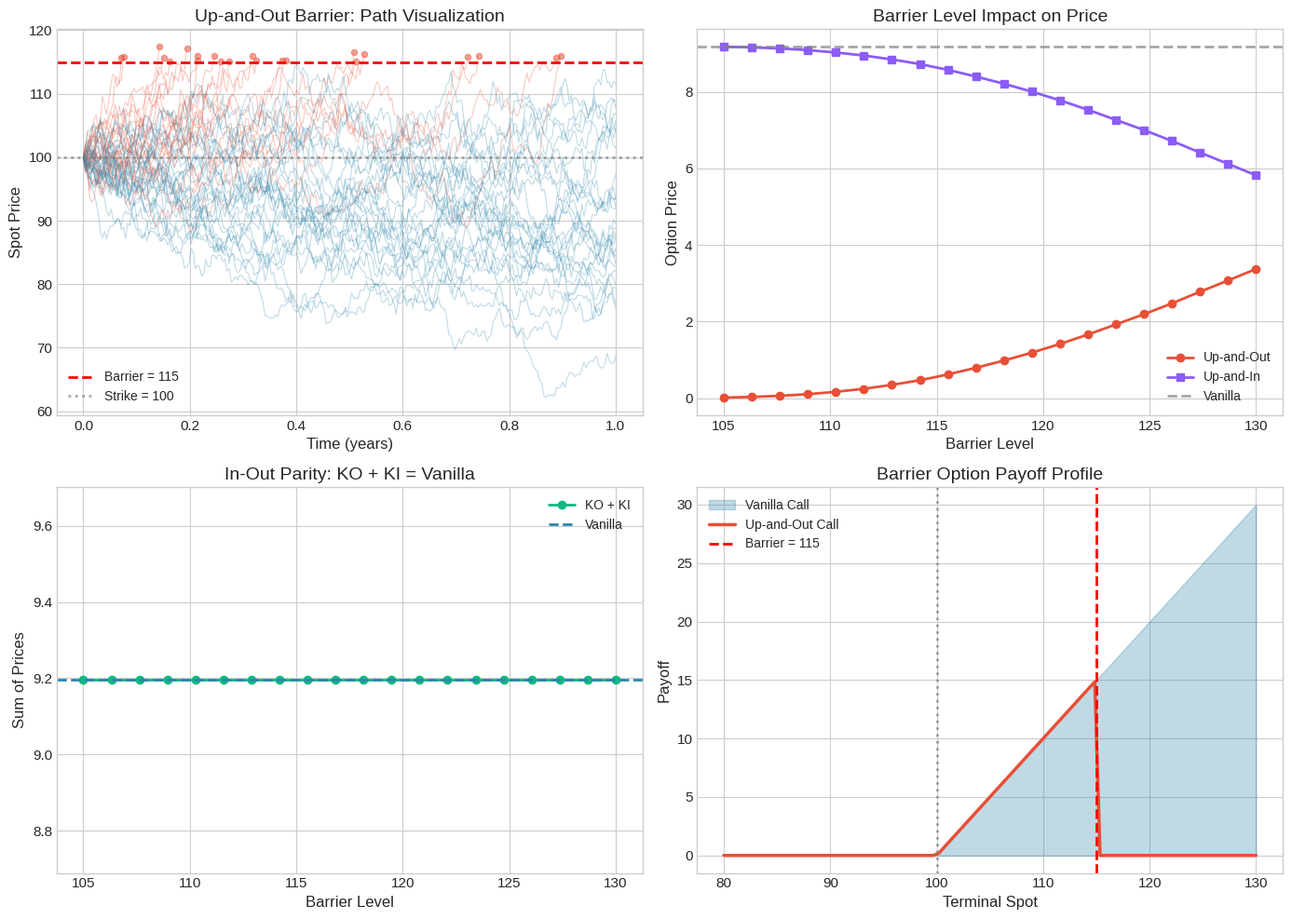
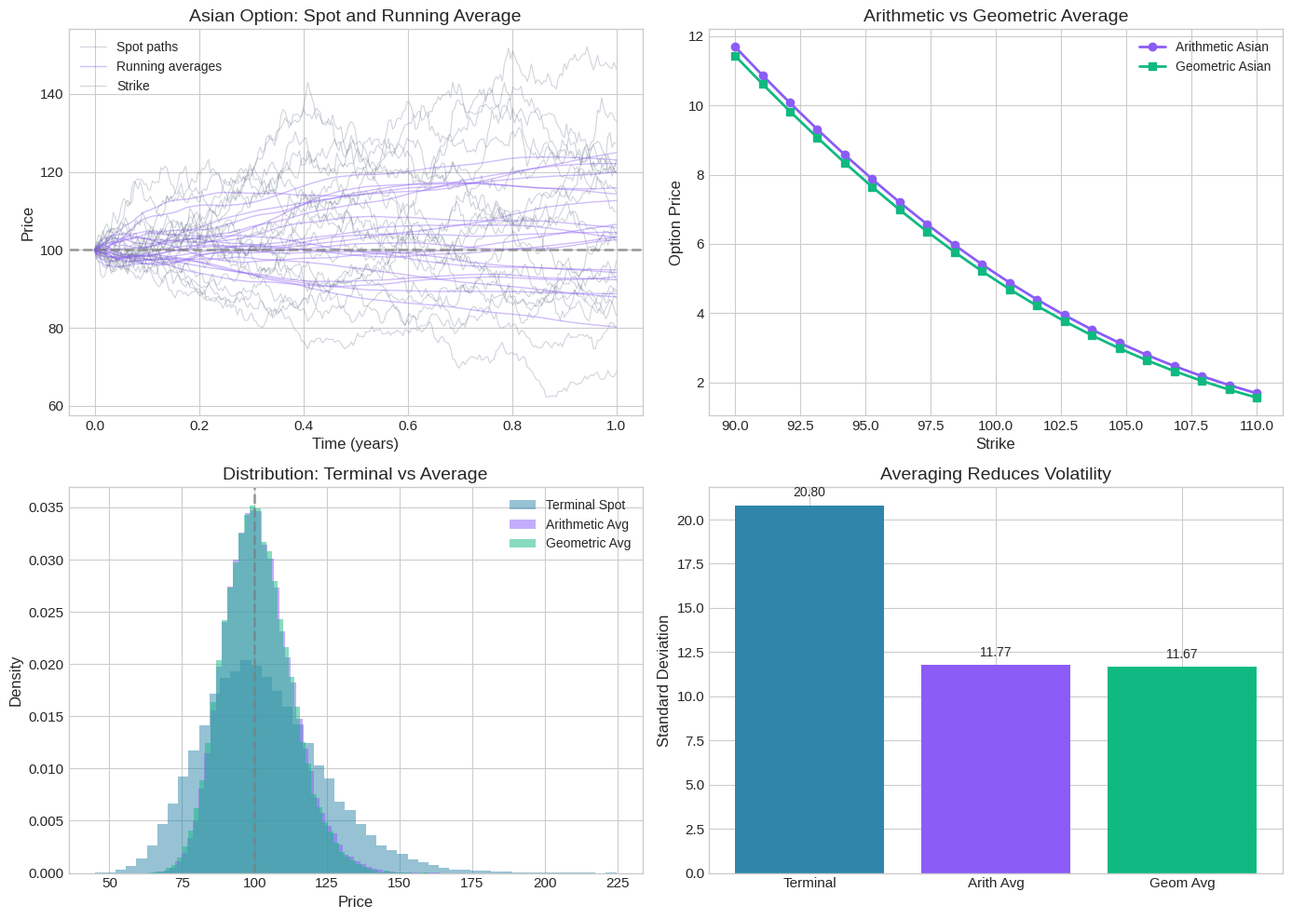
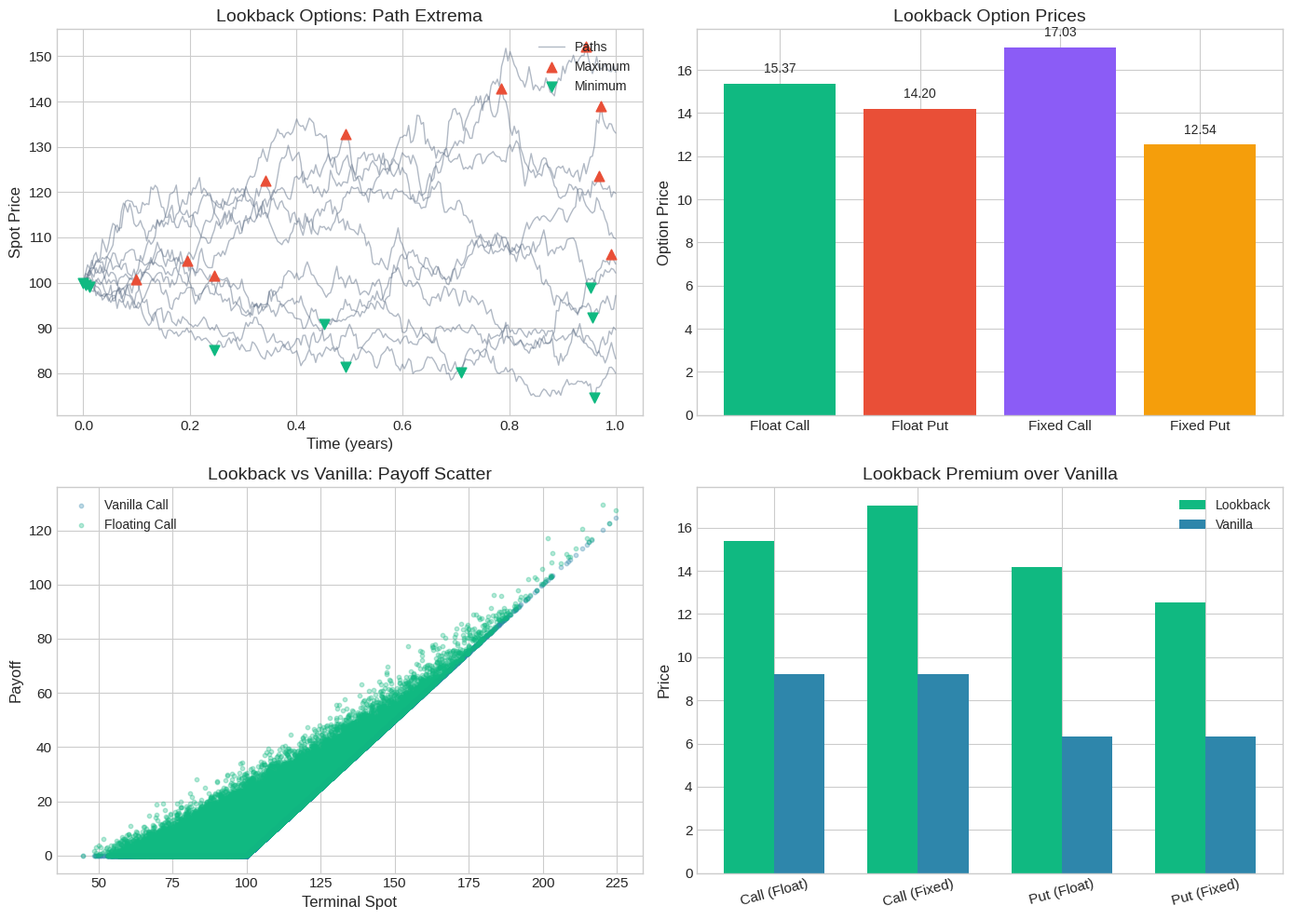
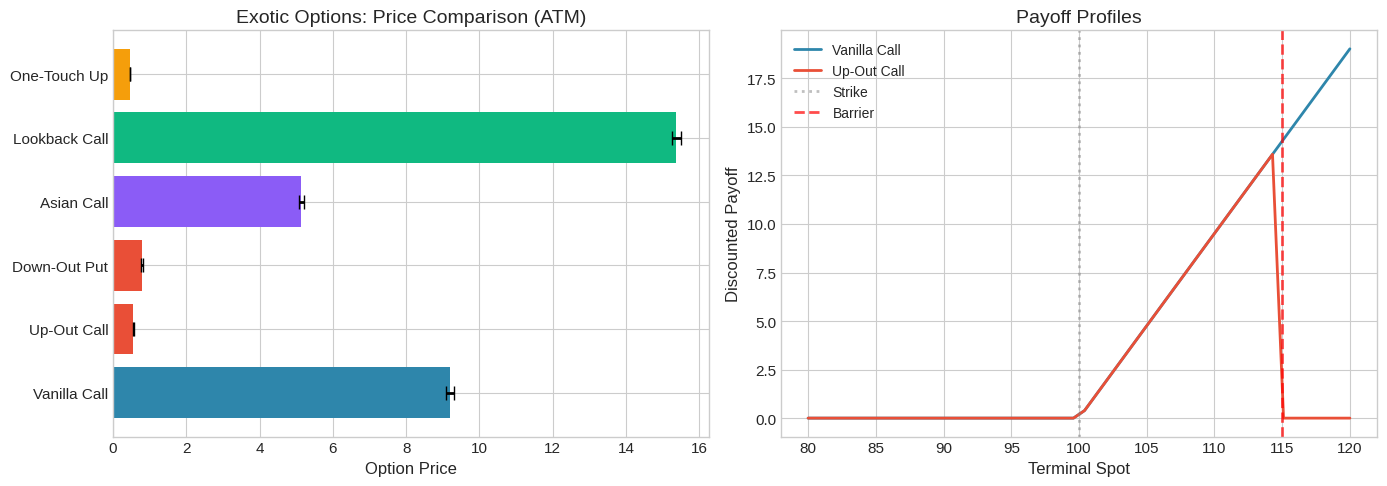

Write the Python code that produced these figures, in order.
#!/usr/bin/env python3
"""
Exotic Options Gallery: Barriers, Asians, Lookbacks, and Touch Options

This example showcases the exotic option products implemented in QuantStrata,
demonstrating their unique characteristics, pricing methods, and risk profiles.

Topics Covered:
- Barrier options (knock-in/knock-out)
- Asian options (arithmetic/geometric averaging)
- Lookback options (floating/fixed strike)
- Touch options (one-touch, no-touch)
- Path-dependent payoff visualization
- Risk profile comparison

Author: QuantStrata Team
"""

import numpy as np
import matplotlib.pyplot as plt
from typing import Tuple, List
from dataclasses import dataclass

# =============================================================================
# Configuration
# =============================================================================

plt.style.use('seaborn-v0_8-whitegrid')
plt.rcParams.update({
    'figure.figsize': (14, 8),
    'font.size': 11,
    'axes.titlesize': 14,
    'axes.labelsize': 12,
    'legend.fontsize': 10,
    'lines.linewidth': 2,
})

COLORS = {
    'vanilla': '#2E86AB',
    'barrier': '#E94F37',
    'asian': '#8B5CF6',
    'lookback': '#10B981',
    'touch': '#F59E0B',
    'path': '#64748B',
}

@dataclass
class MarketParams:
    """Common market parameters."""
    S0: float = 100.0        # Initial spot
    r: float = 0.05          # Risk-free rate
    q: float = 0.02          # Dividend yield
    sigma: float = 0.20      # Volatility
    T: float = 1.0           # Time to expiry

# =============================================================================
# Path Simulation
# =============================================================================

def simulate_gbm_paths(params: MarketParams, n_paths: int = 10000, 
                       n_steps: int = 252, seed: int = 42) -> np.ndarray:
    """Simulate GBM paths under risk-neutral measure."""
    np.random.seed(seed)
    
    dt = params.T / n_steps
    drift = (params.r - params.q - 0.5*params.sigma**2) * dt
    diffusion = params.sigma * np.sqrt(dt)
    
    Z = np.random.randn(n_steps, n_paths)
    log_returns = drift + diffusion * Z
    
    paths = np.zeros((n_steps + 1, n_paths))
    paths[0, :] = params.S0
    paths[1:, :] = params.S0 * np.exp(np.cumsum(log_returns, axis=0))
    
    return paths

# =============================================================================
# Barrier Option Pricing
# =============================================================================

def price_barrier_option(paths: np.ndarray, K: float, B: float, r: float, T: float,
                         option_type: str = 'call', barrier_type: str = 'up_and_out',
                         rebate: float = 0.0) -> Tuple[float, float]:
    """
    Price barrier option via Monte Carlo.
    
    Parameters
    ----------
    barrier_type : str
        'up_and_out', 'up_and_in', 'down_and_out', 'down_and_in'
    rebate : float
        Rebate paid if barrier is breached (for knock-out)
    """
    terminal = paths[-1, :]
    
    # Check barrier breach
    if barrier_type.startswith('up'):
        breached = np.any(paths >= B, axis=0)
    else:
        breached = np.any(paths <= B, axis=0)
    
    # Vanilla payoff
    if option_type == 'call':
        vanilla = np.maximum(terminal - K, 0)
    else:
        vanilla = np.maximum(K - terminal, 0)
    
    # Apply barrier logic
    if barrier_type.endswith('out'):
        payoffs = np.where(breached, rebate, vanilla)
    else:  # knock-in
        payoffs = np.where(breached, vanilla, 0)
    
    # Discount and compute
    disc_payoffs = np.exp(-r*T) * payoffs
    price = np.mean(disc_payoffs)
    stderr = np.std(disc_payoffs) / np.sqrt(len(disc_payoffs))
    
    return price, stderr

# =============================================================================
# Asian Option Pricing
# =============================================================================

def price_asian_option(paths: np.ndarray, K: float, r: float, T: float,
                       option_type: str = 'call', 
                       avg_type: str = 'arithmetic') -> Tuple[float, float]:
    """Price Asian option via Monte Carlo."""
    
    # Compute average
    if avg_type == 'arithmetic':
        avg = np.mean(paths, axis=0)
    else:  # geometric
        avg = np.exp(np.mean(np.log(paths), axis=0))
    
    # Payoff
    if option_type == 'call':
        payoffs = np.maximum(avg - K, 0)
    else:
        payoffs = np.maximum(K - avg, 0)
    
    disc_payoffs = np.exp(-r*T) * payoffs
    price = np.mean(disc_payoffs)
    stderr = np.std(disc_payoffs) / np.sqrt(len(disc_payoffs))
    
    return price, stderr

# =============================================================================
# Lookback Option Pricing
# =============================================================================

def price_lookback_option(paths: np.ndarray, K: float, r: float, T: float,
                          option_type: str = 'call',
                          lookback_type: str = 'floating') -> Tuple[float, float]:
    """Price lookback option via Monte Carlo."""
    terminal = paths[-1, :]
    
    if lookback_type == 'floating':
        if option_type == 'call':
            # Buy at minimum
            min_S = np.min(paths, axis=0)
            payoffs = terminal - min_S
        else:
            # Sell at maximum
            max_S = np.max(paths, axis=0)
            payoffs = max_S - terminal
    else:  # fixed strike
        if option_type == 'call':
            max_S = np.max(paths, axis=0)
            payoffs = np.maximum(max_S - K, 0)
        else:
            min_S = np.min(paths, axis=0)
            payoffs = np.maximum(K - min_S, 0)
    
    disc_payoffs = np.exp(-r*T) * payoffs
    price = np.mean(disc_payoffs)
    stderr = np.std(disc_payoffs) / np.sqrt(len(disc_payoffs))
    
    return price, stderr

# =============================================================================
# Touch Option Pricing
# =============================================================================

def price_touch_option(paths: np.ndarray, B: float, r: float, T: float,
                       direction: str = 'up', touch_type: str = 'one_touch',
                       payout: float = 1.0) -> Tuple[float, float]:
    """Price touch option via Monte Carlo."""
    
    # Check if barrier is touched
    if direction == 'up':
        touched = np.any(paths >= B, axis=0)
    else:
        touched = np.any(paths <= B, axis=0)
    
    # Payoff
    if touch_type == 'one_touch':
        payoffs = np.where(touched, payout, 0)
    else:  # no_touch
        payoffs = np.where(touched, 0, payout)
    
    disc_payoffs = np.exp(-r*T) * payoffs
    price = np.mean(disc_payoffs)
    stderr = np.std(disc_payoffs) / np.sqrt(len(disc_payoffs))
    
    return price, stderr

# =============================================================================
# Visualization Functions
# =============================================================================

def plot_barrier_analysis(params: MarketParams, paths: np.ndarray):
    """Visualize barrier option behavior."""
    fig, axes = plt.subplots(2, 2, figsize=(14, 10))
    
    K = 100
    barriers = np.linspace(105, 130, 20)
    
    # Sample paths with barrier
    ax = axes[0, 0]
    time_grid = np.linspace(0, params.T, paths.shape[0])
    B = 115
    
    for i in range(min(50, paths.shape[1])):
        path = paths[:, i]
        hit_idx = np.where(path >= B)[0]
        
        if len(hit_idx) > 0:
            ax.plot(time_grid[:hit_idx[0]+1], path[:hit_idx[0]+1], 
                   color=COLORS['barrier'], alpha=0.3, linewidth=0.8)
            ax.scatter(time_grid[hit_idx[0]], path[hit_idx[0]], 
                      color=COLORS['barrier'], s=20, alpha=0.5)
        else:
            ax.plot(time_grid, path, color=COLORS['vanilla'], alpha=0.3, linewidth=0.8)
    
    ax.axhline(B, color='red', linestyle='--', linewidth=2, label=f'Barrier = {B}')
    ax.axhline(K, color='gray', linestyle=':', alpha=0.7, label=f'Strike = {K}')
    ax.set_xlabel('Time (years)')
    ax.set_ylabel('Spot Price')
    ax.set_title('Up-and-Out Barrier: Path Visualization')
    ax.legend()
    
    # Barrier level impact
    ax = axes[0, 1]
    uo_prices = [price_barrier_option(paths, K, B, params.r, params.T, 
                                       'call', 'up_and_out')[0] for B in barriers]
    ui_prices = [price_barrier_option(paths, K, B, params.r, params.T,
                                       'call', 'up_and_in')[0] for B in barriers]
    
    ax.plot(barriers, uo_prices, '-o', color=COLORS['barrier'], 
           markersize=6, label='Up-and-Out')
    ax.plot(barriers, ui_prices, '-s', color=COLORS['asian'],
           markersize=6, label='Up-and-In')
    ax.axhline(price_barrier_option(paths, K, 1000, params.r, params.T,
                                    'call', 'up_and_out')[0],
              color='gray', linestyle='--', alpha=0.7, label='Vanilla')
    
    ax.set_xlabel('Barrier Level')
    ax.set_ylabel('Option Price')
    ax.set_title('Barrier Level Impact on Price')
    ax.legend()
    
    # In-Out parity check
    ax = axes[1, 0]
    vanilla_price = price_barrier_option(paths, K, 1000, params.r, params.T,
                                         'call', 'up_and_out')[0]
    
    sum_prices = [uo + ui for uo, ui in zip(uo_prices, ui_prices)]
    
    ax.plot(barriers, sum_prices, '-o', color=COLORS['lookback'],
           markersize=6, label='KO + KI')
    ax.axhline(vanilla_price, color=COLORS['vanilla'], linestyle='--',
              linewidth=2, label='Vanilla')
    
    ax.set_xlabel('Barrier Level')
    ax.set_ylabel('Sum of Prices')
    ax.set_title('In-Out Parity: KO + KI = Vanilla')
    ax.legend()
    
    # Payoff comparison
    ax = axes[1, 1]
    spots = np.linspace(80, 130, 100)
    B = 115
    
    vanilla_payoff = np.maximum(spots - K, 0)
    uo_payoff = np.where(spots < B, vanilla_payoff, 0)
    
    ax.fill_between(spots, 0, vanilla_payoff, alpha=0.3, 
                   color=COLORS['vanilla'], label='Vanilla Call')
    ax.plot(spots, uo_payoff, color=COLORS['barrier'], linewidth=2.5,
           label='Up-and-Out Call')
    ax.axvline(B, color='red', linestyle='--', label=f'Barrier = {B}')
    ax.axvline(K, color='gray', linestyle=':', alpha=0.7)
    
    ax.set_xlabel('Terminal Spot')
    ax.set_ylabel('Payoff')
    ax.set_title('Barrier Option Payoff Profile')
    ax.legend()
    
    plt.tight_layout()
    plt.savefig('barrier_analysis.png', dpi=150, bbox_inches='tight')
    plt.show()

def plot_asian_analysis(params: MarketParams, paths: np.ndarray):
    """Visualize Asian option behavior."""
    fig, axes = plt.subplots(2, 2, figsize=(14, 10))
    
    K = 100
    
    # Sample paths with average
    ax = axes[0, 0]
    time_grid = np.linspace(0, params.T, paths.shape[0])
    
    for i in range(min(20, paths.shape[1])):
        path = paths[:, i]
        ax.plot(time_grid, path, color=COLORS['path'], alpha=0.3, linewidth=0.8)
        
        # Running average
        avg = np.cumsum(path) / np.arange(1, len(path)+1)
        ax.plot(time_grid, avg, color=COLORS['asian'], alpha=0.4, linewidth=1)
    
    ax.axhline(K, color='gray', linestyle='--', alpha=0.7, label=f'Strike = {K}')
    ax.set_xlabel('Time (years)')
    ax.set_ylabel('Price')
    ax.set_title('Asian Option: Spot and Running Average')
    ax.legend(['Spot paths', 'Running averages', 'Strike'])
    
    # Arithmetic vs Geometric
    ax = axes[0, 1]
    strikes = np.linspace(90, 110, 20)
    
    arith_prices = [price_asian_option(paths, k, params.r, params.T, 
                                       'call', 'arithmetic')[0] for k in strikes]
    geom_prices = [price_asian_option(paths, k, params.r, params.T,
                                      'call', 'geometric')[0] for k in strikes]
    
    ax.plot(strikes, arith_prices, '-o', color=COLORS['asian'],
           markersize=6, label='Arithmetic Asian')
    ax.plot(strikes, geom_prices, '-s', color=COLORS['lookback'],
           markersize=6, label='Geometric Asian')
    
    ax.set_xlabel('Strike')
    ax.set_ylabel('Option Price')
    ax.set_title('Arithmetic vs Geometric Average')
    ax.legend()
    
    # Price distribution
    ax = axes[1, 0]
    arith_avg = np.mean(paths, axis=0)
    geom_avg = np.exp(np.mean(np.log(paths), axis=0))
    terminal = paths[-1, :]
    
    ax.hist(terminal, bins=50, alpha=0.5, density=True, 
           color=COLORS['vanilla'], label='Terminal Spot')
    ax.hist(arith_avg, bins=50, alpha=0.5, density=True,
           color=COLORS['asian'], label='Arithmetic Avg')
    ax.hist(geom_avg, bins=50, alpha=0.5, density=True,
           color=COLORS['lookback'], label='Geometric Avg')
    
    ax.axvline(K, color='gray', linestyle='--', alpha=0.7)
    ax.set_xlabel('Price')
    ax.set_ylabel('Density')
    ax.set_title('Distribution: Terminal vs Average')
    ax.legend()
    
    # Volatility reduction
    ax = axes[1, 1]
    avg_types = ['Terminal', 'Arith Avg', 'Geom Avg']
    stds = [np.std(terminal), np.std(arith_avg), np.std(geom_avg)]
    
    bars = ax.bar(avg_types, stds, color=[COLORS['vanilla'], 
                                          COLORS['asian'], COLORS['lookback']])
    
    ax.set_ylabel('Standard Deviation')
    ax.set_title('Averaging Reduces Volatility')
    
    for bar, std in zip(bars, stds):
        ax.text(bar.get_x() + bar.get_width()/2, bar.get_height() + 0.5,
               f'{std:.2f}', ha='center', fontsize=10)
    
    plt.tight_layout()
    plt.savefig('asian_analysis.png', dpi=150, bbox_inches='tight')
    plt.show()

def plot_lookback_analysis(params: MarketParams, paths: np.ndarray):
    """Visualize lookback option behavior."""
    fig, axes = plt.subplots(2, 2, figsize=(14, 10))
    
    K = 100
    
    # Sample paths with extrema
    ax = axes[0, 0]
    time_grid = np.linspace(0, params.T, paths.shape[0])
    
    for i in range(min(10, paths.shape[1])):
        path = paths[:, i]
        ax.plot(time_grid, path, color=COLORS['path'], alpha=0.5, linewidth=1)
        
        # Mark maximum and minimum
        max_idx = np.argmax(path)
        min_idx = np.argmin(path)
        
        ax.scatter(time_grid[max_idx], path[max_idx], color=COLORS['barrier'],
                  s=60, zorder=5, marker='^')
        ax.scatter(time_grid[min_idx], path[min_idx], color=COLORS['lookback'],
                  s=60, zorder=5, marker='v')
    
    ax.set_xlabel('Time (years)')
    ax.set_ylabel('Spot Price')
    ax.set_title('Lookback Options: Path Extrema')
    ax.legend(['Paths', 'Maximum', 'Minimum'], loc='upper right')
    
    # Floating vs Fixed
    ax = axes[0, 1]
    
    products = ['Float Call', 'Float Put', 'Fixed Call', 'Fixed Put']
    
    float_call, _ = price_lookback_option(paths, K, params.r, params.T, 'call', 'floating')
    float_put, _ = price_lookback_option(paths, K, params.r, params.T, 'put', 'floating')
    fixed_call, _ = price_lookback_option(paths, K, params.r, params.T, 'call', 'fixed')
    fixed_put, _ = price_lookback_option(paths, K, params.r, params.T, 'put', 'fixed')
    
    prices = [float_call, float_put, fixed_call, fixed_put]
    colors_list = [COLORS['lookback'], COLORS['barrier'], 
                   COLORS['asian'], COLORS['touch']]
    
    bars = ax.bar(products, prices, color=colors_list)
    ax.set_ylabel('Option Price')
    ax.set_title('Lookback Option Prices')
    
    for bar, price in zip(bars, prices):
        ax.text(bar.get_x() + bar.get_width()/2, bar.get_height() + 0.5,
               f'{price:.2f}', ha='center', fontsize=10)
    
    # Payoff comparison
    ax = axes[1, 0]
    terminal = paths[-1, :]
    min_S = np.min(paths, axis=0)
    max_S = np.max(paths, axis=0)
    
    # Scatter plot of payoffs
    float_call_payoffs = terminal - min_S
    vanilla_call_payoffs = np.maximum(terminal - K, 0)
    
    ax.scatter(terminal, vanilla_call_payoffs, alpha=0.3, s=10,
              color=COLORS['vanilla'], label='Vanilla Call')
    ax.scatter(terminal, float_call_payoffs, alpha=0.3, s=10,
              color=COLORS['lookback'], label='Floating Call')
    
    ax.set_xlabel('Terminal Spot')
    ax.set_ylabel('Payoff')
    ax.set_title('Lookback vs Vanilla: Payoff Scatter')
    ax.legend()
    
    # Premium analysis
    ax = axes[1, 1]
    
    # Vanilla prices for reference
    from scipy.stats import norm
    d1 = (np.log(params.S0/K) + (params.r - params.q + 0.5*params.sigma**2)*params.T) / \
         (params.sigma*np.sqrt(params.T))
    d2 = d1 - params.sigma*np.sqrt(params.T)
    vanilla_call_bsm = params.S0*np.exp(-params.q*params.T)*norm.cdf(d1) - \
                       K*np.exp(-params.r*params.T)*norm.cdf(d2)
    vanilla_put_bsm = K*np.exp(-params.r*params.T)*norm.cdf(-d2) - \
                      params.S0*np.exp(-params.q*params.T)*norm.cdf(-d1)
    
    categories = ['Call (Float)', 'Call (Fixed)', 'Put (Float)', 'Put (Fixed)']
    lookback_prices = [float_call, fixed_call, float_put, fixed_put]
    vanilla_ref = [vanilla_call_bsm, vanilla_call_bsm, vanilla_put_bsm, vanilla_put_bsm]
    
    x = np.arange(len(categories))
    width = 0.35
    
    ax.bar(x - width/2, lookback_prices, width, label='Lookback', color=COLORS['lookback'])
    ax.bar(x + width/2, vanilla_ref, width, label='Vanilla', color=COLORS['vanilla'])
    
    ax.set_xticks(x)
    ax.set_xticklabels(categories, rotation=15)
    ax.set_ylabel('Price')
    ax.set_title('Lookback Premium over Vanilla')
    ax.legend()
    
    plt.tight_layout()
    plt.savefig('lookback_analysis.png', dpi=150, bbox_inches='tight')
    plt.show()

def plot_exotic_comparison(params: MarketParams, paths: np.ndarray):
    """Compare all exotic option types."""
    fig, axes = plt.subplots(1, 2, figsize=(14, 5))
    
    K = params.S0  # ATM
    B_up = params.S0 * 1.15
    B_down = params.S0 * 0.85
    
    # Compute all prices
    products = {
        'Vanilla Call': price_barrier_option(paths, K, 1000, params.r, params.T, 'call', 'up_and_out'),
        'Up-Out Call': price_barrier_option(paths, K, B_up, params.r, params.T, 'call', 'up_and_out'),
        'Down-Out Put': price_barrier_option(paths, K, B_down, params.r, params.T, 'put', 'down_and_out'),
        'Asian Call': price_asian_option(paths, K, params.r, params.T, 'call', 'arithmetic'),
        'Lookback Call': price_lookback_option(paths, K, params.r, params.T, 'call', 'floating'),
        'One-Touch Up': price_touch_option(paths, B_up, params.r, params.T, 'up', 'one_touch'),
    }
    
    # Price comparison
    ax = axes[0]
    names = list(products.keys())
    prices = [products[n][0] for n in names]
    errors = [products[n][1] * 1.96 for n in names]
    colors_list = [COLORS['vanilla'], COLORS['barrier'], COLORS['barrier'],
                   COLORS['asian'], COLORS['lookback'], COLORS['touch']]
    
    bars = ax.barh(names, prices, xerr=errors, capsize=5, color=colors_list)
    ax.set_xlabel('Option Price')
    ax.set_title('Exotic Options: Price Comparison (ATM)')
    
    # Risk profiles
    ax = axes[1]
    spots_range = np.linspace(0.8, 1.2, 50) * params.S0
    
    # Compute prices across spot range (simplified - using terminal payoff)
    vanilla_profile = np.maximum(spots_range - K, 0) * np.exp(-params.r * params.T)
    barrier_profile = np.where(spots_range < B_up, 
                               np.maximum(spots_range - K, 0), 0) * np.exp(-params.r * params.T)
    
    ax.plot(spots_range, vanilla_profile, color=COLORS['vanilla'], 
           linewidth=2, label='Vanilla Call')
    ax.plot(spots_range, barrier_profile, color=COLORS['barrier'],
           linewidth=2, label='Up-Out Call')
    
    ax.axvline(K, color='gray', linestyle=':', alpha=0.5, label='Strike')
    ax.axvline(B_up, color='red', linestyle='--', alpha=0.7, label='Barrier')
    
    ax.set_xlabel('Terminal Spot')
    ax.set_ylabel('Discounted Payoff')
    ax.set_title('Payoff Profiles')
    ax.legend()
    
    plt.tight_layout()
    plt.savefig('exotic_comparison.png', dpi=150, bbox_inches='tight')
    plt.show()

# =============================================================================
# Main Execution
# =============================================================================

def main():
    """Run exotic options showcase."""
    print("=" * 70)
    print("Exotic Options Gallery")
    print("=" * 70)
    
    params = MarketParams()
    
    print(f"\nMarket Parameters:")
    print(f"  Spot (S0):      {params.S0}")
    print(f"  Risk-free rate: {params.r:.2%}")
    print(f"  Dividend yield: {params.q:.2%}")
    print(f"  Volatility:     {params.sigma:.2%}")
    print(f"  Time to expiry: {params.T} year")
    
    # Simulate paths
    print("\nSimulating 50,000 paths with 252 steps...")
    paths = simulate_gbm_paths(params, n_paths=50000, n_steps=252)
    print(f"  Path shape: {paths.shape}")
    
    K = params.S0  # ATM
    B_up = params.S0 * 1.15
    B_down = params.S0 * 0.85
    
    # Price all products
    print("\n" + "-" * 50)
    print("Pricing Results:")
    print("-" * 50)
    
    vanilla_call, vanilla_se = price_barrier_option(paths, K, 1000, params.r, 
                                                    params.T, 'call', 'up_and_out')
    print(f"\nVanilla Call:       {vanilla_call:.4f} ± {vanilla_se*1.96:.4f}")
    
    uo_call, uo_se = price_barrier_option(paths, K, B_up, params.r, 
                                          params.T, 'call', 'up_and_out')
    print(f"Up-Out Call (B={B_up}): {uo_call:.4f} ± {uo_se*1.96:.4f}")
    
    ui_call, ui_se = price_barrier_option(paths, K, B_up, params.r,
                                          params.T, 'call', 'up_and_in')
    print(f"Up-In Call (B={B_up}):  {ui_call:.4f} ± {ui_se*1.96:.4f}")
    print(f"  In-Out Parity Check: {uo_call + ui_call:.4f} ≈ {vanilla_call:.4f}")
    
    asian_arith, asian_se = price_asian_option(paths, K, params.r, params.T, 
                                               'call', 'arithmetic')
    print(f"\nAsian Call (Arith): {asian_arith:.4f} ± {asian_se*1.96:.4f}")
    
    asian_geom, _ = price_asian_option(paths, K, params.r, params.T, 'call', 'geometric')
    print(f"Asian Call (Geom):  {asian_geom:.4f}")
    
    lookback_float, lb_se = price_lookback_option(paths, K, params.r, params.T,
                                                   'call', 'floating')
    print(f"\nLookback Float Call: {lookback_float:.4f} ± {lb_se*1.96:.4f}")
    
    lookback_fixed, _ = price_lookback_option(paths, K, params.r, params.T,
                                              'call', 'fixed')
    print(f"Lookback Fixed Call: {lookback_fixed:.4f}")
    
    one_touch, ot_se = price_touch_option(paths, B_up, params.r, params.T,
                                          'up', 'one_touch')
    print(f"\nOne-Touch Up (B={B_up}): {one_touch:.4f} ± {ot_se*1.96:.4f}")
    
    no_touch, _ = price_touch_option(paths, B_up, params.r, params.T,
                                     'up', 'no_touch')
    print(f"No-Touch Up (B={B_up}):  {no_touch:.4f}")
    print(f"  Touch Parity Check: {one_touch + no_touch:.4f} ≈ {np.exp(-params.r*params.T):.4f}")
    
    # Generate plots
    print("\n" + "-" * 50)
    print("Generating Visualizations...")
    print("-" * 50)
    
    plot_barrier_analysis(params, paths)
    plot_asian_analysis(params, paths)
    plot_lookback_analysis(params, paths)
    plot_exotic_comparison(params, paths)
    
    print("\nPlots saved to current directory.")
    print("=" * 70)

if __name__ == "__main__":
    main()
